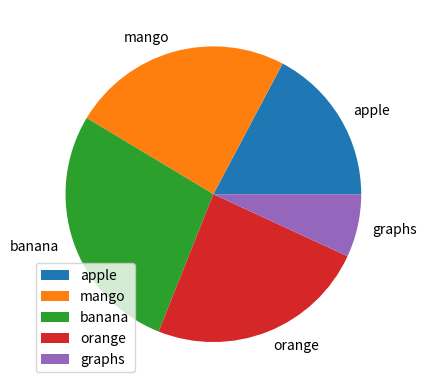

Write Python code to recreate this figure.
import matplotlib.pyplot as plt
import numpy as np

x = np.array([5,7,8,7,2])
pielabels=["apple","mango","banana","orange","graphs"]

plt.pie(x,labels=pielabels)
plt.legend()
plt.show()